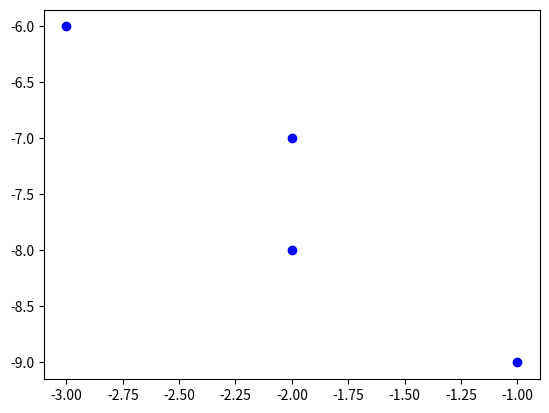

Write the Python code that produced this figure.
import matplotlib.pyplot as plt
import numpy as np

# plt.plot([1, 2, 3, 4], [1, 4, 9, 16], 'ro',color='b')
# plt.axis([0, 10, 0, 20])
# plt.show()

reta = [[], []]


def retaBresenhm(x1, y1, x2, y2):
    x = x1
    y = y1
    p = 0
    dx = x2 - x1
    dy = y2 - y1
    xInc = 1
    yInc = 1
    if dx < 0:
        xInc = -1
        dx = -dx
    if dy < 0:
        yInc = -1
        dy = -dy
    if dy <= dx:
        p = dx / 2
        while x != x2:
            reta[0].append(x)
            reta[1].append(y)
            p -= dy
            if p < 0:
                y += yInc
                p += dx
            x += xInc
    else:
        p = dy / 2
        while y != y2:
            reta[0].append(x)
            reta[1].append(y)
            p += -dx
            if p < 0:
                x += xInc
                p += dy
            y += yInc
        reta[0].append(x)
        reta[1].append(y)

    print(reta)
    plt.plot(reta[0], reta[1], 'ro', color='b')
    plt.show()


retaBresenhm(-1, -9, -3, -6)
